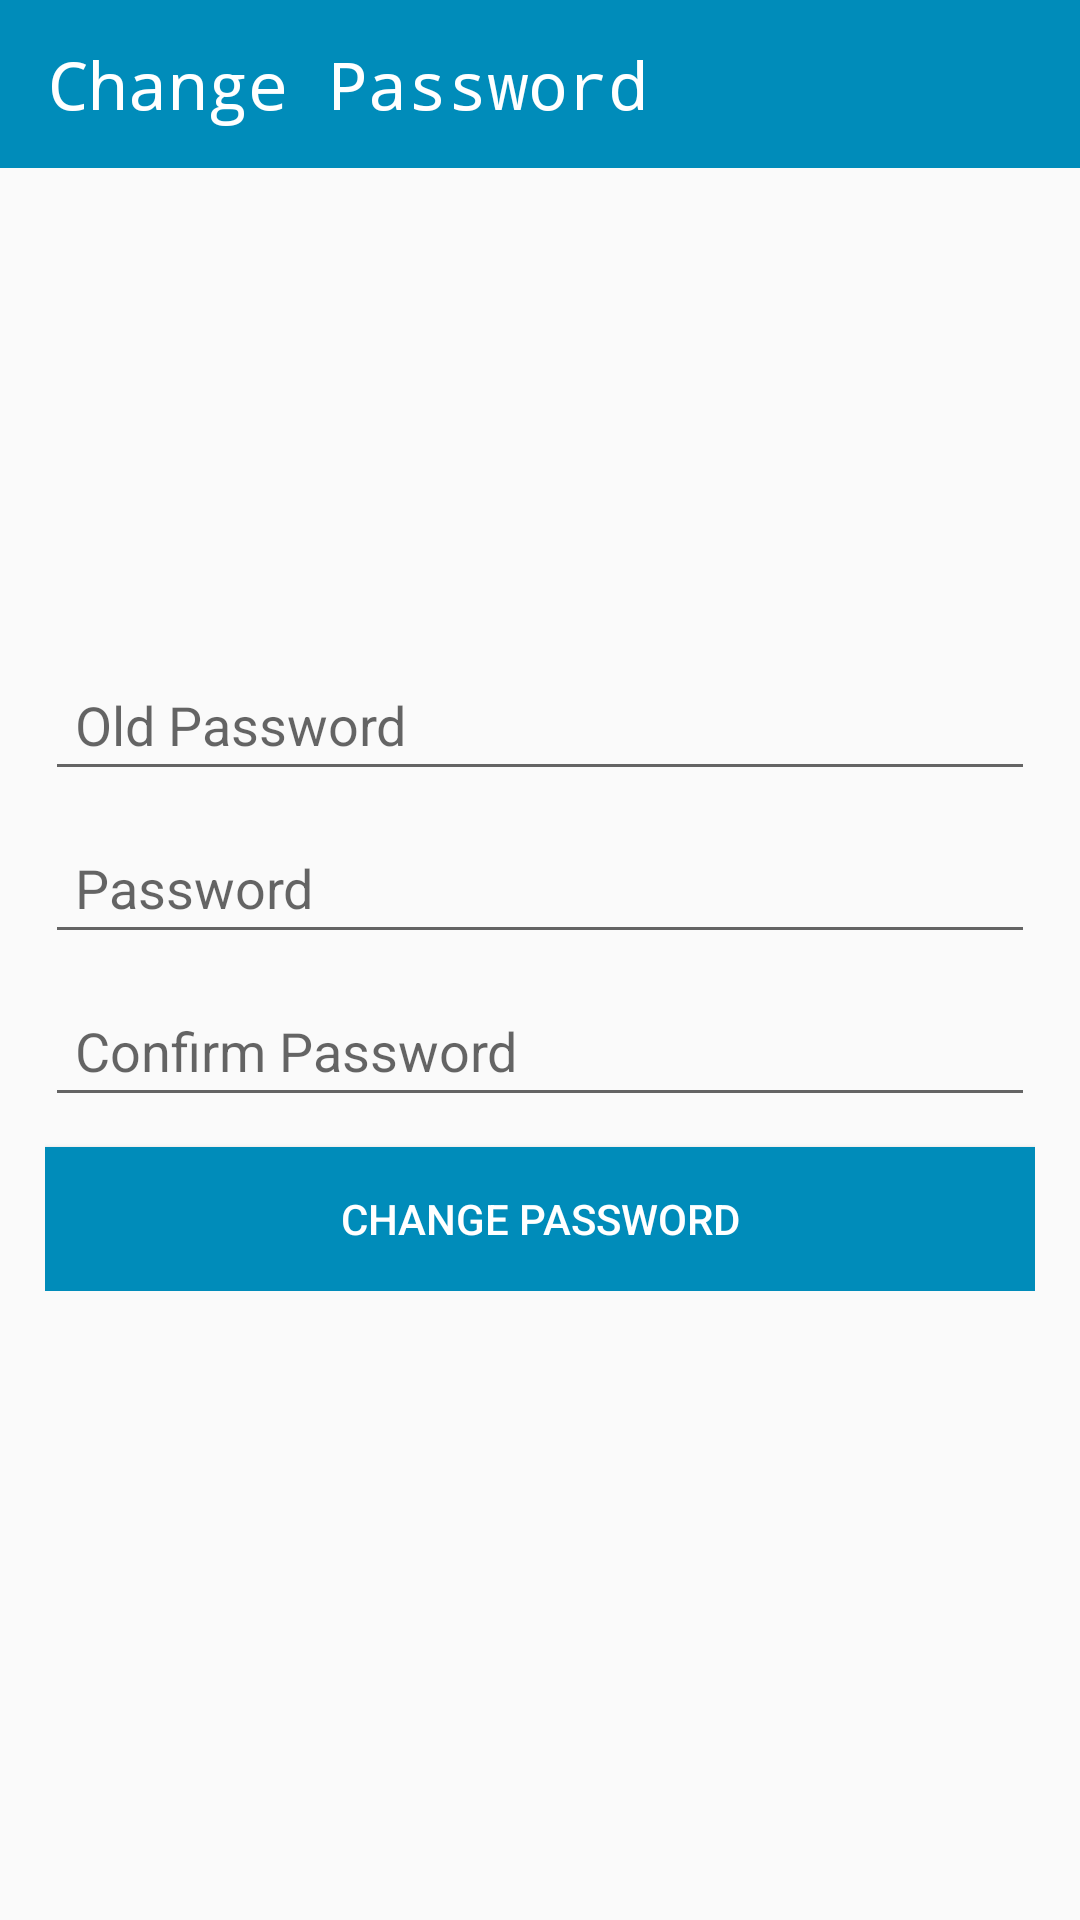

The Android layout XML behind this screen, and the referenced resources:
<!-- AndroidManifest.xml: application theme AppTheme -->
<!-- res/layout/activity_change_password.xml -->
<?xml version="1.0" encoding="utf-8"?>
<RelativeLayout xmlns:android="http://schemas.android.com/apk/res/android"
    xmlns:tools="http://schemas.android.com/tools"
    android:layout_width="match_parent"
    android:layout_height="match_parent"
    tools:context=".teacher.ChangePasswordActivity">

    <androidx.appcompat.widget.Toolbar
        android:id="@+id/toolbar"
        android:layout_width="match_parent"
        android:layout_height="wrap_content"
        android:minHeight="?attr/actionBarSize"
        android:theme="@style/MyCustomStyle">

        <TextView
            android:layout_width="wrap_content"
            android:layout_height="match_parent"
            android:text="@string/change_password"
            android:textColor="@color/white"
            android:textSize="22sp"
            android:typeface="monospace" />

    </androidx.appcompat.widget.Toolbar>

    <LinearLayout
        android:layout_width="match_parent"
        android:layout_height="wrap_content"
        android:orientation="vertical"
        android:layout_centerInParent="true"
        android:layout_marginRight="15dp"
        android:layout_marginLeft="15dp">

        <EditText
            android:id="@+id/et_old_password"
            android:layout_width="match_parent"
            android:layout_height="wrap_content"
            android:layout_marginTop="10dp"
            android:autofillHints="@string/old_password"
            android:hint="@string/old_password"
            android:imeOptions="actionNext"
            android:inputType="textPassword"
            android:padding="10dp" />

        <EditText
            android:id="@+id/et_password"
            android:layout_width="match_parent"
            android:layout_height="wrap_content"
            android:layout_marginTop="10dp"
            android:autofillHints="@string/password"
            android:hint="@string/password"
            android:imeOptions="actionNext"
            android:inputType="textPassword"
            android:padding="10dp" />

        <EditText
            android:id="@+id/et_cpassword"
            android:layout_width="match_parent"
            android:layout_height="wrap_content"
            android:layout_marginTop="10dp"
            android:autofillHints="@string/password"
            android:hint="@string/confirm_password"
            android:imeOptions="actionDone"
            android:inputType="textPassword"
            android:padding="10dp" />

        <Button
            android:id="@+id/btn_change_password"
            android:layout_width="match_parent"
            android:layout_height="wrap_content"
            android:layout_marginTop="10dp"
            android:background="@color/blue"
            android:onClick="onClick"
            android:text="@string/change_password"
            android:textColor="@color/white" />
    </LinearLayout>

</RelativeLayout>
<!-- resources referenced by this layout -->
<resources>
  <color name="blue">#008CBA</color>
  <color name="white">#FFFFFF</color>
  <string name="change_password">Change Password</string>
  <string name="confirm_password">Confirm Password</string>
  <string name="old_password">Old Password</string>
  <string name="password">Password</string>
  <style name="MyCustomStyle">
  
          <item name="android:textColorPrimary">@color/white</item>
          <item name="android:background">@color/blue</item>
  
      </style>
  <style name="AppTheme" parent="Theme.AppCompat.Light.NoActionBar">
          
          <item name="colorPrimary">@color/colorPrimary</item>
          <item name="colorPrimaryDark">@color/colorPrimaryDark</item>
          <item name="colorAccent">@color/colorAccent</item>
      </style>
  <color name="colorPrimary">#008577</color>
  <color name="colorPrimaryDark">#008CBA</color>
  <color name="colorAccent">#008CBA</color>
</resources>
